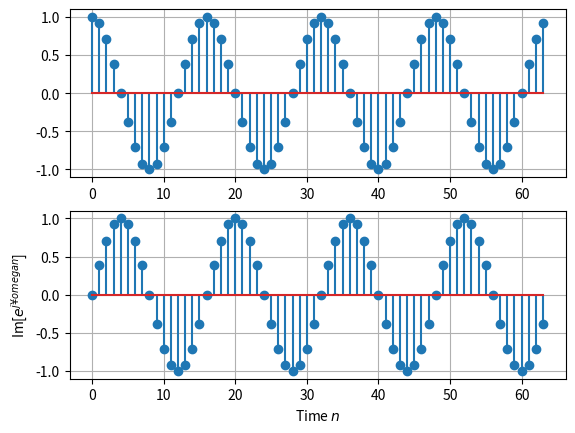

Write the Python code that produced this figure.
import numpy as np
import matplotlib.pyplot as plt
nend = 64; n = np.arange(0, nend)  # Time index n：0〜63
w = np.pi / 8  # Angular Frequency ω：π/8
ejwn = np.exp(1j * w * n)
fig = plt.figure()
ax1 = fig.add_subplot(2,1,1)
ax1.stem(n, ejwn.real)
ax1.grid()
ax1.set_label('Re[$e^{j¥omega n}$]')
ax2 = fig.add_subplot(2,1,2)
ax2.stem(n,ejwn.imag);
ax2.grid()
ax2.set_ylabel('Im[$e^{j¥omega n}$]')
ax2.set_xlabel('Time $n$')
plt.show()